Run: headless pygame with SDL's dummy video driver; simulated clock (each Clock.tick advances the game by its frame time, no real sleeping); random seed 0; keys injected as events and as key.get_pressed() state; no mouse input.
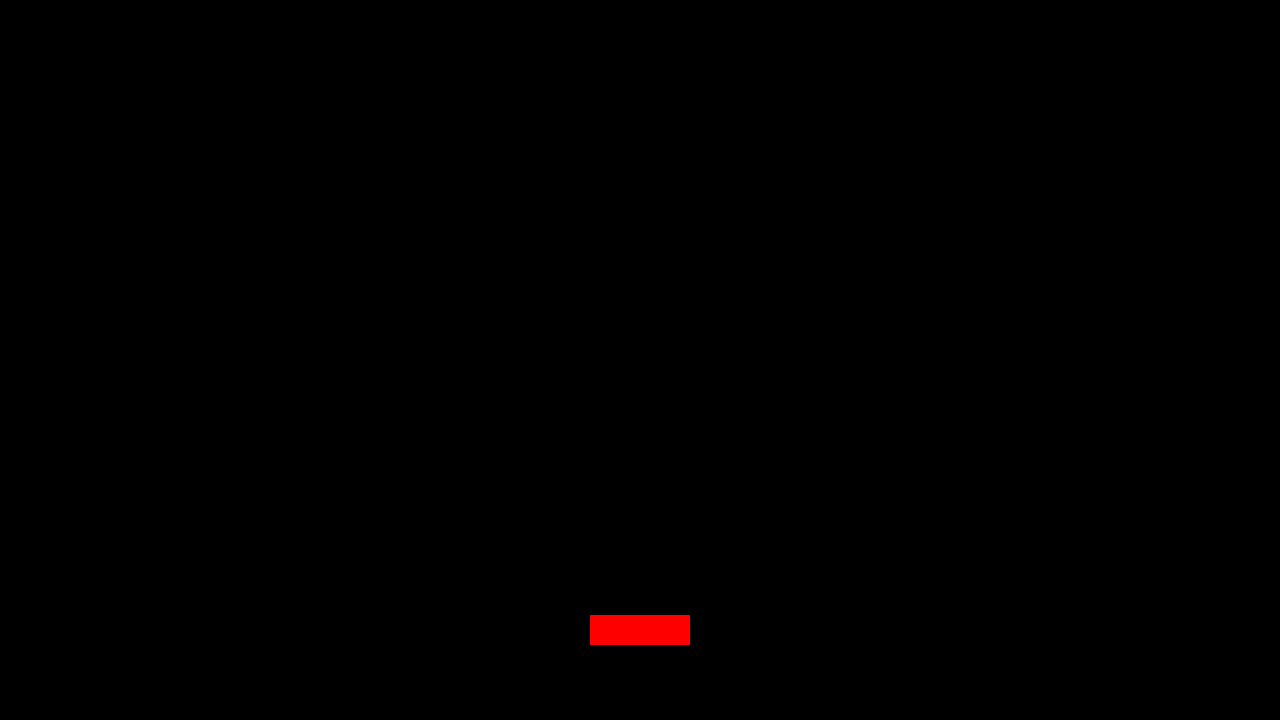
Frame 1 of 4 · flips 1–60 · no input
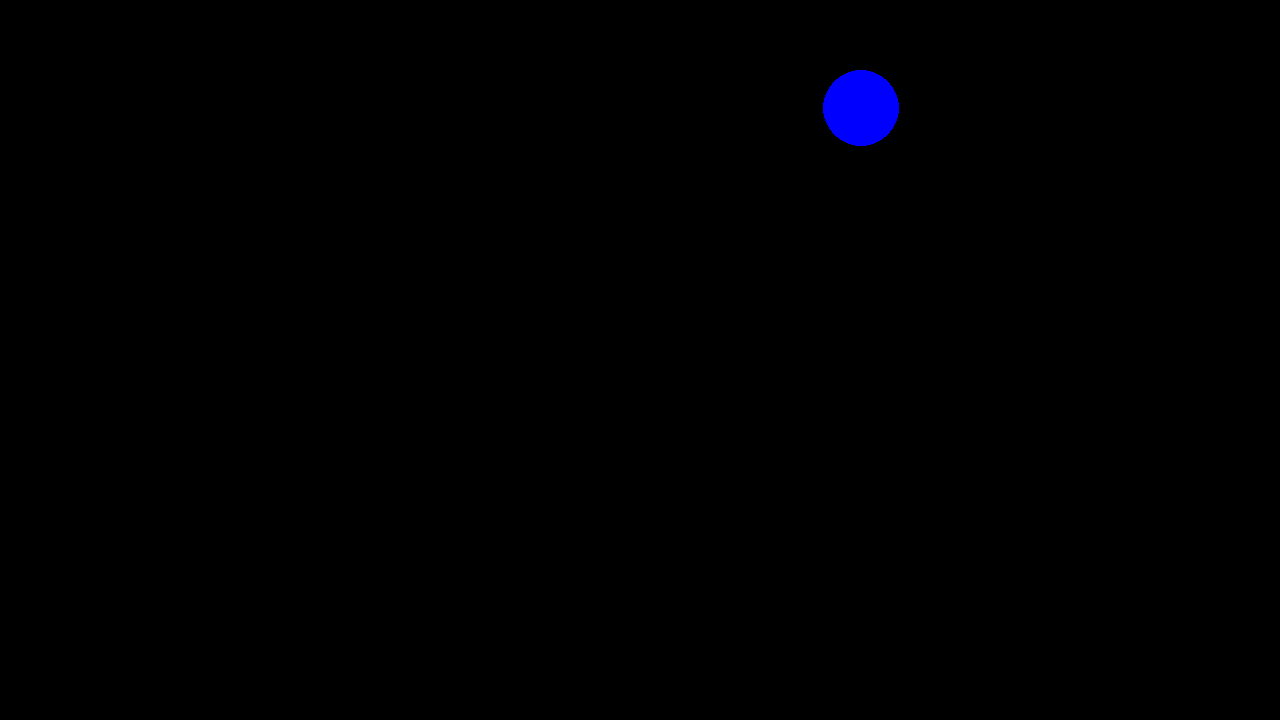
Frame 2 of 4 · flips 61–180 · tapped SPACE, RETURN · held RIGHT (→), D
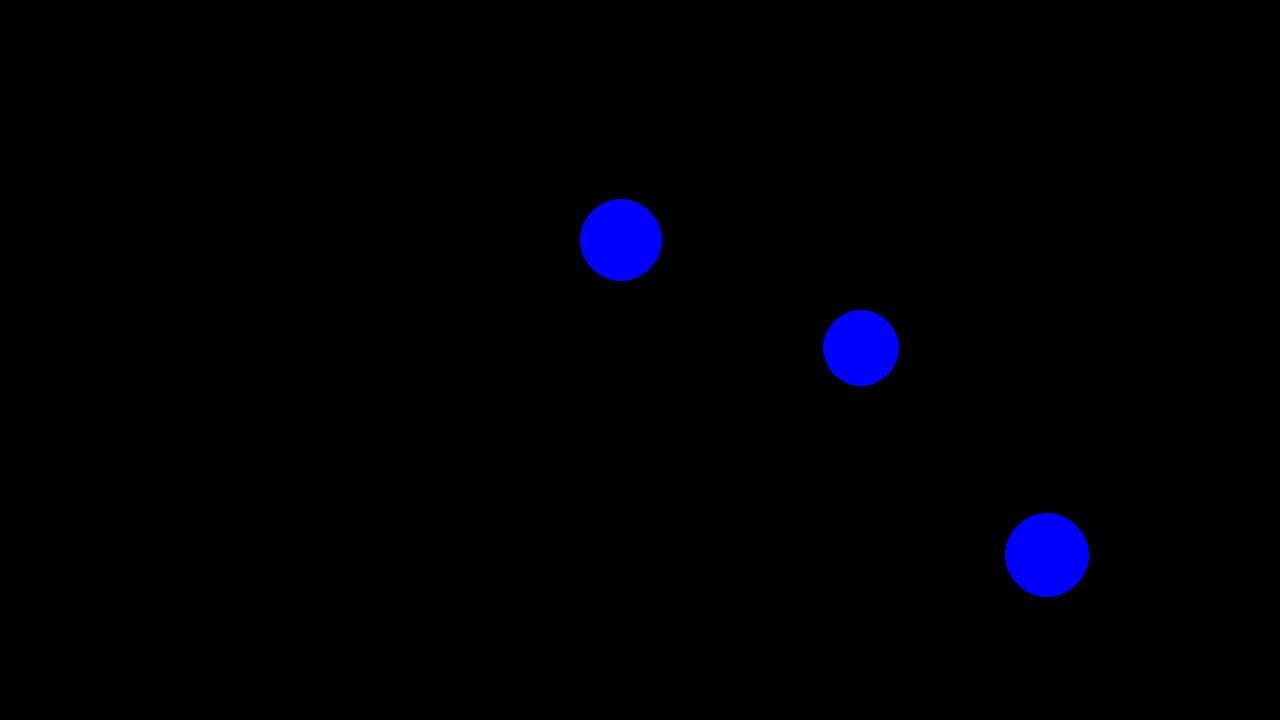
Frame 3 of 4 · flips 181–300 · held DOWN (↓), S
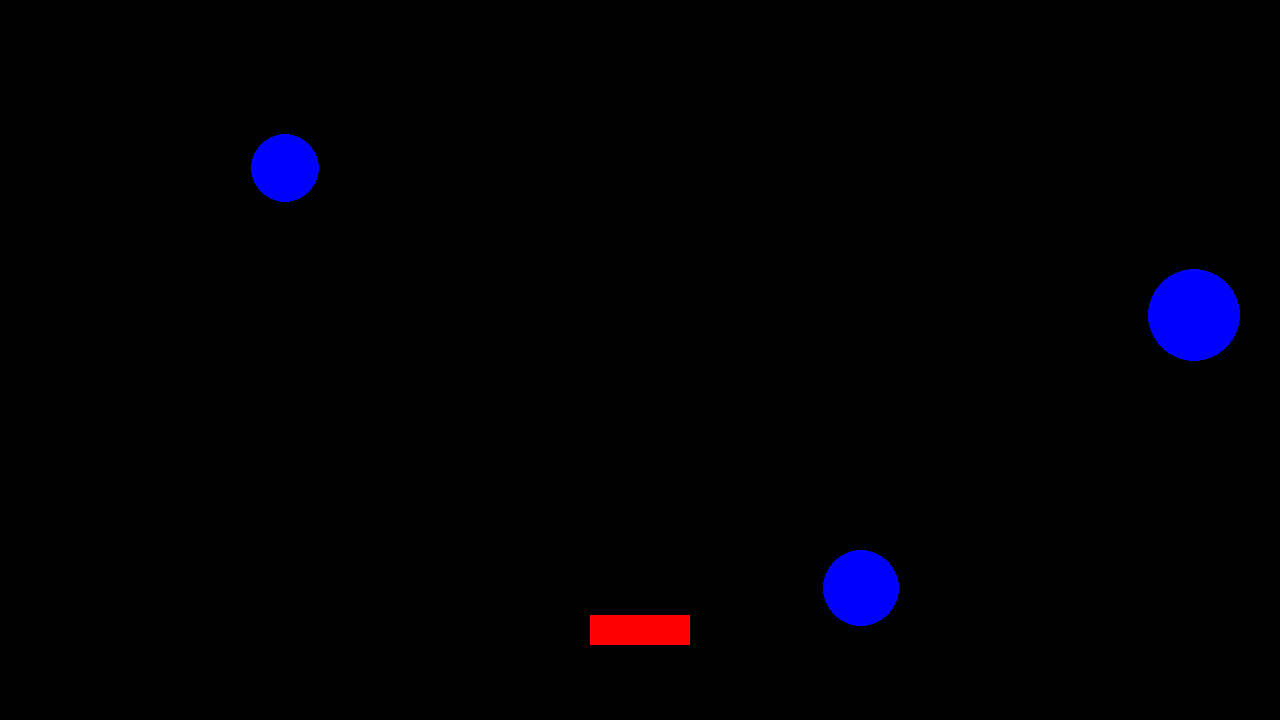
Frame 4 of 4 · flips 301–420 · held LEFT (←), A, UP (↑), W

The pygame program that drew these frames:

# Example file showing a circle moving on screen
import copy
import random
import pygame


class Ship():
    def __init__(self, screen) -> None:
        self.position = pygame.Vector2(screen.get_width() / 2, screen.get_height() / 1.2)
        self.speed = 8
        self.color = "red"
        self.width = 100
        self.height = 30
        self.rect = self.rect = pygame.Rect(self.position.x, self.position.y, self.width, self.height)
    
    def move_left(self):
        self.position.x -= self.speed

    def move_right(self):
        self.position.x += self.speed

    def draw(self, screen):
        x0 = self.position.x - self.width/2
        x1 = self.position.x + self.width/2
        y0 = self.position.y - self.height/2
        y1 = self.position.y + self.height/2
        self.rect = pygame.Rect( x0,y1, self.width, self.height)
        pygame.draw.rect(screen, self.color, self.rect)
        # pygame.draw.circle(screen, self.color, self.position, 40)

    def get_position(self):
        return self.position

class Asteroid():
    def __init__(self, screen) -> None:
        self.position = pygame.Vector2(random.randint(0, screen.get_width()), 0)
        self.speed = random.randint(2, 8)
        self.color = "blue"
        self.radius = random.randint(30, 60)
        self.rect = pygame.Rect(self.position.x-self.radius/2, self.position.y-self.radius/2, self.radius, self.radius)
    
    def move(self):
        self.position.y += self.speed
        self.rect = pygame.Rect(self.position.x-self.radius/2, self.position.y-self.radius/2, self.radius, self.radius)

    def draw(self, screen):
        pygame.draw.circle(screen, self.color, self.position, self.radius)

    def get_rect(self):
        return self.rect

class Lazer:
    def __init__(self, point) -> None:
        self.position = copy.deepcopy(point) #pygame.Vector2(random.randint(0, screen.get_width()), 0)
        self.speed = 20
        self.color = "green"
        self.width = 10
        self.height = 30
        self.rect = pygame.Rect(self.position.x, self.position.y, self.width, self.height)
    
    def move(self):
        self.position.y -= self.speed

    def draw(self, screen):
        self.rect = pygame.Rect(self.position.x, self.position.y, self.width, self.height)
        pygame.draw.rect(screen, self.color, self.rect)

    def get_rect(self):
        return self.rect

class World:
    def __init__(self, screen) -> None:
        self.screen = screen
        self.timer = 0
        self.ship = Ship(self.screen)
        self.asteroid_list = []
        self.lazers_list = []
        self.lazer_timer = 0
        self.lazer_fire_speed = 0.1

    def get_timer(self):
        return self.timer
    
    def time_to_spawn_asteroid(self):
        return self.time_to_spawn_asteroid

    def update_timer(self, dt):
        self.timer += dt
        if self.timer > 1:
            self.asteroid_list.append(Asteroid(self.screen))
            self.timer = 0
        if self.lazer_timer > 0:
            self.lazer_timer -= dt

    def get_ship(self):
        return self.ship
    
    def get_asteroids(self):
        return self.asteroid_list
    
    def get_lazers(self):
        return self.lazers_list
    
    def spawn_lazer(self):
        if self.lazer_timer <= 0:
            self.lazers_list.append(Lazer(self.ship.position))
            self.lazer_timer = self.lazer_fire_speed

class HandOfGod():
    
    def __init__(self, screen) -> None:
        self.screen = screen
        self.heigh_for_asteroids = 1000
       
    def handle_ship(self, world: World):
        keys = pygame.key.get_pressed()
        ship = world.get_ship()
        if keys[pygame.K_a]:
            ship.move_left()
        
        if keys[pygame.K_d]:
            ship.move_right()
        
        if keys[pygame.K_SPACE]:
            world.spawn_lazer()
    
    def handle_asteroids(self, world: World):
        asteroids = world.get_asteroids()
        for a in asteroids:
            a.move()

    def handle_lazers(self, world: World):
        asteroids = world.get_lazers()
        for a in asteroids:
            a.move()

    def clean_world(self, world):
        asteroids = world.get_asteroids()
        a_to_delete = []
        for a in asteroids:
            if a.position.y > self.heigh_for_asteroids:
                a_to_delete.append(a)
        for a in a_to_delete:
            asteroids.remove(a)

    def check_collisions(self, world:World):
        asteroids = world.get_asteroids()
        lazers = world.get_lazers()
        a_to_del = []
        l_to_del = []

        for a in asteroids:
            ar = a.get_rect()
            for l in lazers:
                lr = l.get_rect()
                collides = ar.colliderect(lr)
                if collides:
                    a_to_del.append(a)
                    l_to_del.append(l)
        
        for a in a_to_del:
            if a in asteroids:
                asteroids.remove(a)
        
        for l in l_to_del:
            if l in lazers:
                lazers.remove(l)


    def update_world(self, world:World):
        self.handle_ship(world)
        self.handle_lazers(world)
        self.handle_asteroids(world)
        self.clean_world(world)
        self.check_collisions(world)
        
    

class Drawer():
    def __init__(self, screen) -> None:
        self.screen = screen
        self.background_color = "black"
        self.obj_list = []

    def add_obj(self, obj):
        self.obj_list.append(obj)
    
    def draw(self, world:World):
        self.screen.fill(self.background_color)
        world.get_ship().draw(self.screen)
        for obj in world.get_asteroids():
            obj.draw(self.screen)

        for obj in world.get_lazers():
            obj.draw(self.screen)
        pygame.display.flip()



def main():
    pygame.init()
    screen = pygame.display.set_mode((1280, 720))
    clock = pygame.time.Clock()
    running = True

    hog = HandOfGod(screen)
    drawer = Drawer(screen)
    world = World(screen)

    while running:

        for event in pygame.event.get():
            if event.type == pygame.QUIT:
                running = False

        hog.update_world(world)
        drawer.draw(world)
        dt = clock.tick(60) / 1000
        world.update_timer(dt)

    pygame.quit()


if __name__ == "__main__":
    main()
